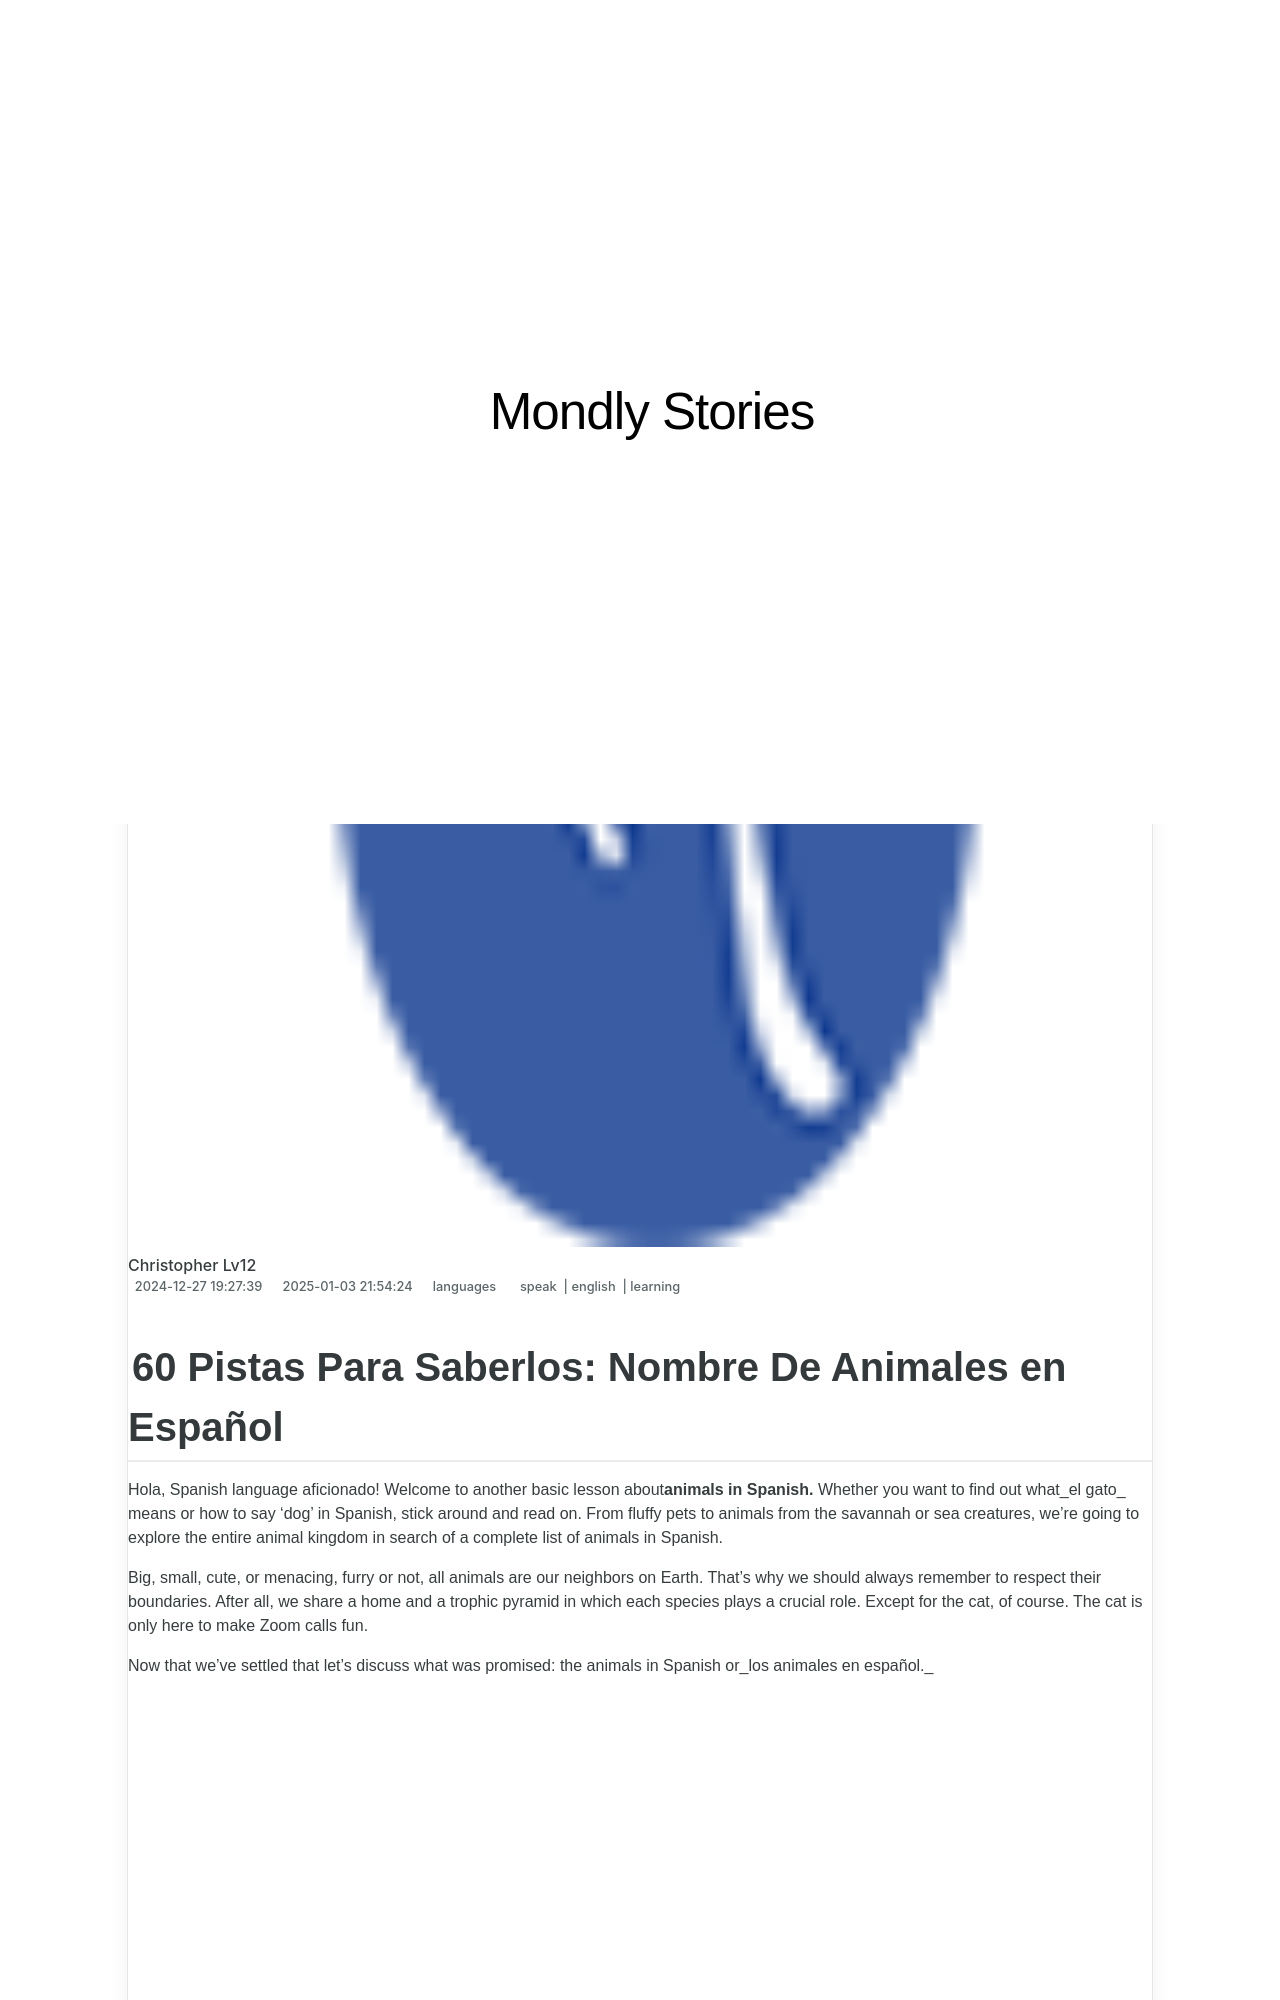

repository: techidaily/site-mondly-stories · page: 60-pistas-para-saberlos-nombre-de-animales-en-espanol/index.html · generator: jekyll

---
title: "60 Pistas Para Saberlos: Nombre De Animales en Español"
date: 2024-12-27T19:27:39.219Z
updated: 2025-01-03T21:54:24.243Z
tags:
  - speak
  - english
  - learning
categories:
  - languages
description: "This Article Describes 60 Pistas Para Saberlos: Nombre De Animales en Español"
excerpt: "This Article Describes 60 Pistas Para Saberlos: Nombre De Animales en Español"
keywords: Pistas Para Conocer Animales,Listado De Nombres Animales en Español,Descripción De Mascotas Comunes (Animales),Nombres en Español De Diferentes Especies Animales,Lista De Nombres Mamíferos en Español,Nombres Animales De La Fauna Latinoamericana,Pasos Para Aprender Nombres De Animales en Español
thumbnail: https://thmb.techidaily.com/2a273f712bdefb0197e2ef416580913d5bec78575d87e3ac43019d84028be930.jpg
---

## 60 Pistas Para Saberlos: Nombre De Animales en Español

 Hola, Spanish language aficionado! Welcome to another basic lesson about**animals in Spanish.** Whether you want to find out what_el gato_ means or how to say ‘dog’ in Spanish, stick around and read on. From fluffy pets to animals from the savannah or sea creatures, we’re going to explore the entire animal kingdom in search of a complete list of animals in Spanish.

 Big, small, cute, or menacing, furry or not, all animals are our neighbors on Earth. That’s why we should always remember to respect their boundaries. After all, we share a home and a trophic pyramid in which each species plays a crucial role. Except for the cat, of course. The cat is only here to make Zoom calls fun.

 Now that we’ve settled that let’s discuss what was promised: the animals in Spanish or_los animales en español._

<!-- affiliate ads begin -->
<iframe width="560" height="315" src="https://www.youtube.com/embed/RhLjZsruC9M?si=-861oUSfrUde2Ykt" title="YouTube video player" frameborder="0" allow="accelerometer; autoplay; clipboard-write; encrypted-media; gyroscope; picture-in-picture; web-share" referrerpolicy="strict-origin-when-cross-origin" allowfullscreen></iframe>
<!-- affiliate ads end -->
